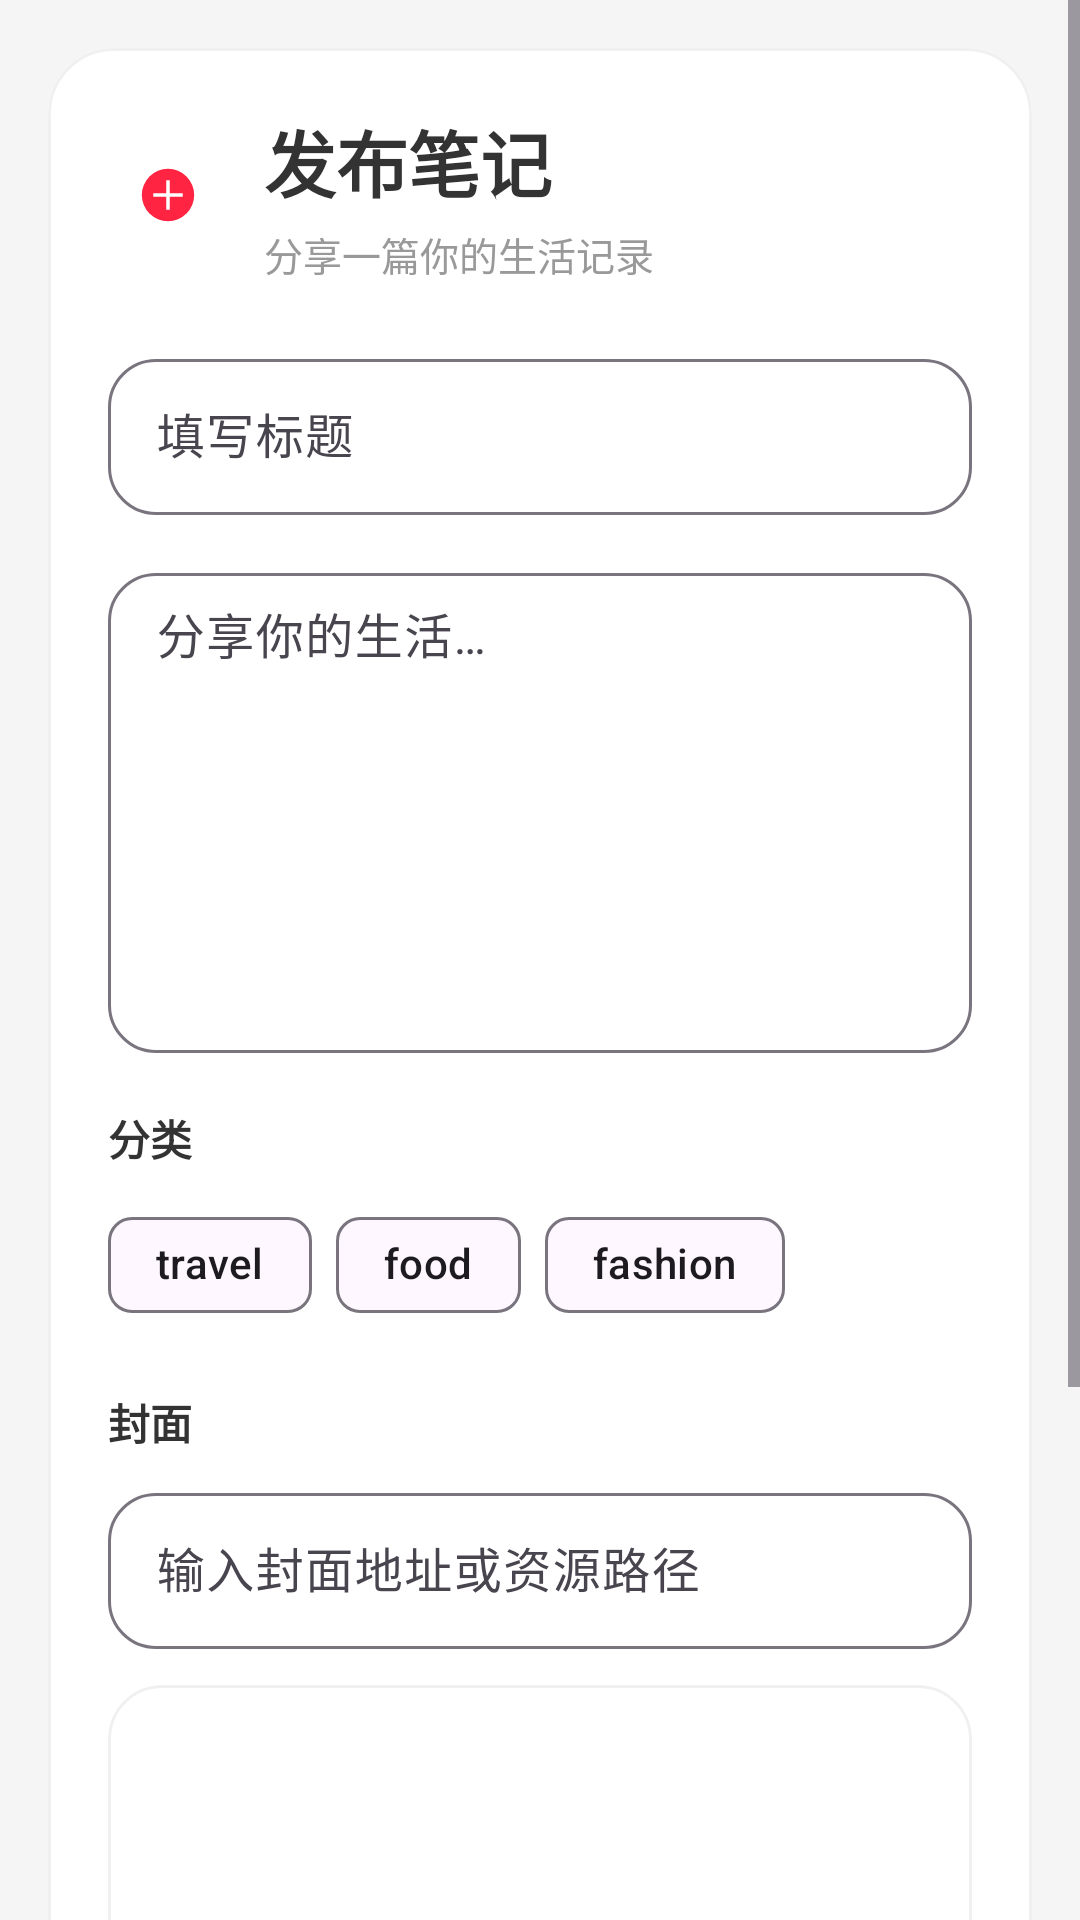

Reconstruct the res/layout file that produces this screen, plus the resources it refers to.
<!-- AndroidManifest.xml: application theme Theme.RedBookLite -->
<!-- res/layout/activity_publish.xml -->
<?xml version="1.0" encoding="utf-8"?>
<ScrollView xmlns:android="http://schemas.android.com/apk/res/android"
    xmlns:app="http://schemas.android.com/apk/res-auto"
    android:layout_width="match_parent"
    android:layout_height="match_parent"
    android:background="@color/page_background"
    android:fillViewport="true">

    <LinearLayout
        android:layout_width="match_parent"
        android:layout_height="wrap_content"
        android:orientation="vertical"
        android:padding="16dp">

        <com.google.android.material.card.MaterialCardView
            android:layout_width="match_parent"
            android:layout_height="wrap_content"
            app:cardBackgroundColor="@color/white"
            app:cardCornerRadius="22dp"
            app:cardElevation="0dp"
            app:strokeColor="@color/divider_light"
            app:strokeWidth="1dp">

            <LinearLayout
                android:layout_width="match_parent"
                android:layout_height="wrap_content"
                android:orientation="vertical"
                android:padding="20dp">

                <LinearLayout
                    android:layout_width="match_parent"
                    android:layout_height="wrap_content"
                    android:gravity="center_vertical"
                    android:orientation="horizontal">

                    <ImageView
                        android:id="@+id/btnBack"
                        android:layout_width="40dp"
                        android:layout_height="40dp"
                        android:padding="8dp"
                        android:contentDescription="返回"
                        android:src="@drawable/ic_post" />

                    <LinearLayout
                        android:layout_width="0dp"
                        android:layout_height="wrap_content"
                        android:layout_marginStart="12dp"
                        android:layout_weight="1"
                        android:orientation="vertical">

                        <TextView
                            android:id="@+id/tvPublishTitle"
                            android:layout_width="match_parent"
                            android:layout_height="wrap_content"
                            android:text="发布笔记"
                            android:textColor="@color/text_primary"
                            android:textSize="24sp"
                            android:textStyle="bold" />

                        <TextView
                            android:layout_width="match_parent"
                            android:layout_height="wrap_content"
                            android:layout_marginTop="4dp"
                            android:text="分享一篇你的生活记录"
                            android:textColor="@color/text_secondary"
                            android:textSize="13sp" />
                    </LinearLayout>
                </LinearLayout>

                <com.google.android.material.textfield.TextInputLayout
                    android:layout_width="match_parent"
                    android:layout_height="wrap_content"
                    android:layout_marginTop="20dp"
                    android:hint="@string/hint_title"
                    app:boxBackgroundMode="outline"
                    app:boxCornerRadiusBottomEnd="16dp"
                    app:boxCornerRadiusBottomStart="16dp"
                    app:boxCornerRadiusTopEnd="16dp"
                    app:boxCornerRadiusTopStart="16dp">

                    <com.google.android.material.textfield.TextInputEditText
                        android:id="@+id/etTitle"
                        android:layout_width="match_parent"
                        android:layout_height="wrap_content"
                        android:inputType="textCapSentences"
                        android:minHeight="52dp"
                        android:paddingVertical="12dp"
                        android:textColor="@color/text_primary" />
                </com.google.android.material.textfield.TextInputLayout>

                <com.google.android.material.textfield.TextInputLayout
                    android:layout_width="match_parent"
                    android:layout_height="wrap_content"
                    android:layout_marginTop="14dp"
                    android:hint="@string/hint_content"
                    app:boxBackgroundMode="outline"
                    app:boxCornerRadiusBottomEnd="16dp"
                    app:boxCornerRadiusBottomStart="16dp"
                    app:boxCornerRadiusTopEnd="16dp"
                    app:boxCornerRadiusTopStart="16dp">

                    <com.google.android.material.textfield.TextInputEditText
                        android:id="@+id/etContent"
                        android:layout_width="match_parent"
                        android:layout_height="160dp"
                        android:gravity="top"
                        android:inputType="textMultiLine"
                        android:minLines="6"
                        android:paddingVertical="12dp"
                        android:textColor="@color/text_primary" />
                </com.google.android.material.textfield.TextInputLayout>

                <TextView
                    android:layout_width="wrap_content"
                    android:layout_height="wrap_content"
                    android:layout_marginTop="18dp"
                    android:text="分类"
                    android:textColor="@color/text_primary"
                    android:textSize="14sp"
                    android:textStyle="bold" />

                <com.google.android.material.chip.ChipGroup
                    android:id="@+id/rgCategory"
                    android:layout_width="match_parent"
                    android:layout_height="wrap_content"
                    android:layout_marginTop="8dp"
                    app:singleSelection="true"
                    app:selectionRequired="true">

                    <com.google.android.material.chip.Chip
                        android:id="@+id/rbTravel"
                        android:layout_width="wrap_content"
                        android:layout_height="wrap_content"
                        android:checked="true"
                        android:text="travel" />

                    <com.google.android.material.chip.Chip
                        android:id="@+id/rbFood"
                        android:layout_width="wrap_content"
                        android:layout_height="wrap_content"
                        android:text="food" />

                    <com.google.android.material.chip.Chip
                        android:id="@+id/rbFashion"
                        android:layout_width="wrap_content"
                        android:layout_height="wrap_content"
                        android:text="fashion" />
                </com.google.android.material.chip.ChipGroup>

                <TextView
                    android:layout_width="wrap_content"
                    android:layout_height="wrap_content"
                    android:layout_marginTop="18dp"
                    android:text="封面"
                    android:textColor="@color/text_primary"
                    android:textSize="14sp"
                    android:textStyle="bold" />

                <com.google.android.material.textfield.TextInputLayout
                    android:layout_width="match_parent"
                    android:layout_height="wrap_content"
                    android:layout_marginTop="8dp"
                    android:hint="输入封面地址或资源路径"
                    app:boxBackgroundMode="outline"
                    app:boxCornerRadiusBottomEnd="16dp"
                    app:boxCornerRadiusBottomStart="16dp"
                    app:boxCornerRadiusTopEnd="16dp"
                    app:boxCornerRadiusTopStart="16dp">

                    <com.google.android.material.textfield.TextInputEditText
                        android:id="@+id/etCoverPath"
                        android:layout_width="match_parent"
                        android:layout_height="wrap_content"
                        android:inputType="textUri"
                        android:minHeight="52dp"
                        android:paddingVertical="12dp"
                        android:textColor="@color/text_primary" />
                </com.google.android.material.textfield.TextInputLayout>

                <com.google.android.material.card.MaterialCardView
                    android:layout_width="match_parent"
                    android:layout_height="220dp"
                    android:layout_marginTop="12dp"
                    app:cardBackgroundColor="@color/white"
                    app:cardCornerRadius="18dp"
                    app:cardElevation="0dp"
                    app:strokeColor="@color/divider_light"
                    app:strokeWidth="1dp">

                    <ImageView
                        android:id="@+id/ivPreview"
                        android:layout_width="match_parent"
                        android:layout_height="match_parent"
                        android:contentDescription="@string/select_cover"
                        android:scaleType="centerCrop" />
                </com.google.android.material.card.MaterialCardView>

                <com.google.android.material.button.MaterialButton
                    android:id="@+id/btnPublish"
                    android:layout_width="match_parent"
                    android:layout_height="wrap_content"
                    android:layout_marginTop="20dp"
                    android:text="@string/btn_publish"
                    app:cornerRadius="16dp" />
            </LinearLayout>
        </com.google.android.material.card.MaterialCardView>
    </LinearLayout>
</ScrollView>
<!-- resources referenced by this layout -->
<resources>
  <color name="divider_light">#FFF0F0F0</color>
  <color name="page_background">#FFF5F5F5</color>
  <color name="text_primary">#FF333333</color>
  <color name="text_secondary">#FF999999</color>
  <color name="white">#FFFFFFFF</color>
  <!-- drawable ic_post (drawable) -->
  <?xml version="1.0" encoding="utf-8"?>
  <vector xmlns:android="http://schemas.android.com/apk/res/android"
      android:width="44dp"
      android:height="44dp"
      android:viewportWidth="44"
      android:viewportHeight="44">
      <path
          android:fillColor="#FF2442"
          android:pathData="M22,6a16,16 0,1 0,0 32a16,16 0,1 0,0 -32z" />
      <path
          android:fillColor="#FFFFFFFF"
          android:pathData="M21,13h2v18h-2zM13,21h18v2H13z" />
  </vector>
  <string name="btn_publish">发布</string>
  <string name="hint_content">分享你的生活…</string>
  <string name="hint_title">填写标题</string>
  <string name="select_cover">选择封面图</string>
  <style name="Theme.RedBookLite" parent="Base.Theme.RedBookLite" />
  <style name="Base.Theme.RedBookLite" parent="Theme.Material3.DayNight.NoActionBar">
          <item name="android:navigationBarColor">@color/white</item>
          <item name="android:windowLightNavigationBar">true</item>
          <item name="android:statusBarColor">@color/white</item>
      </style>
</resources>
